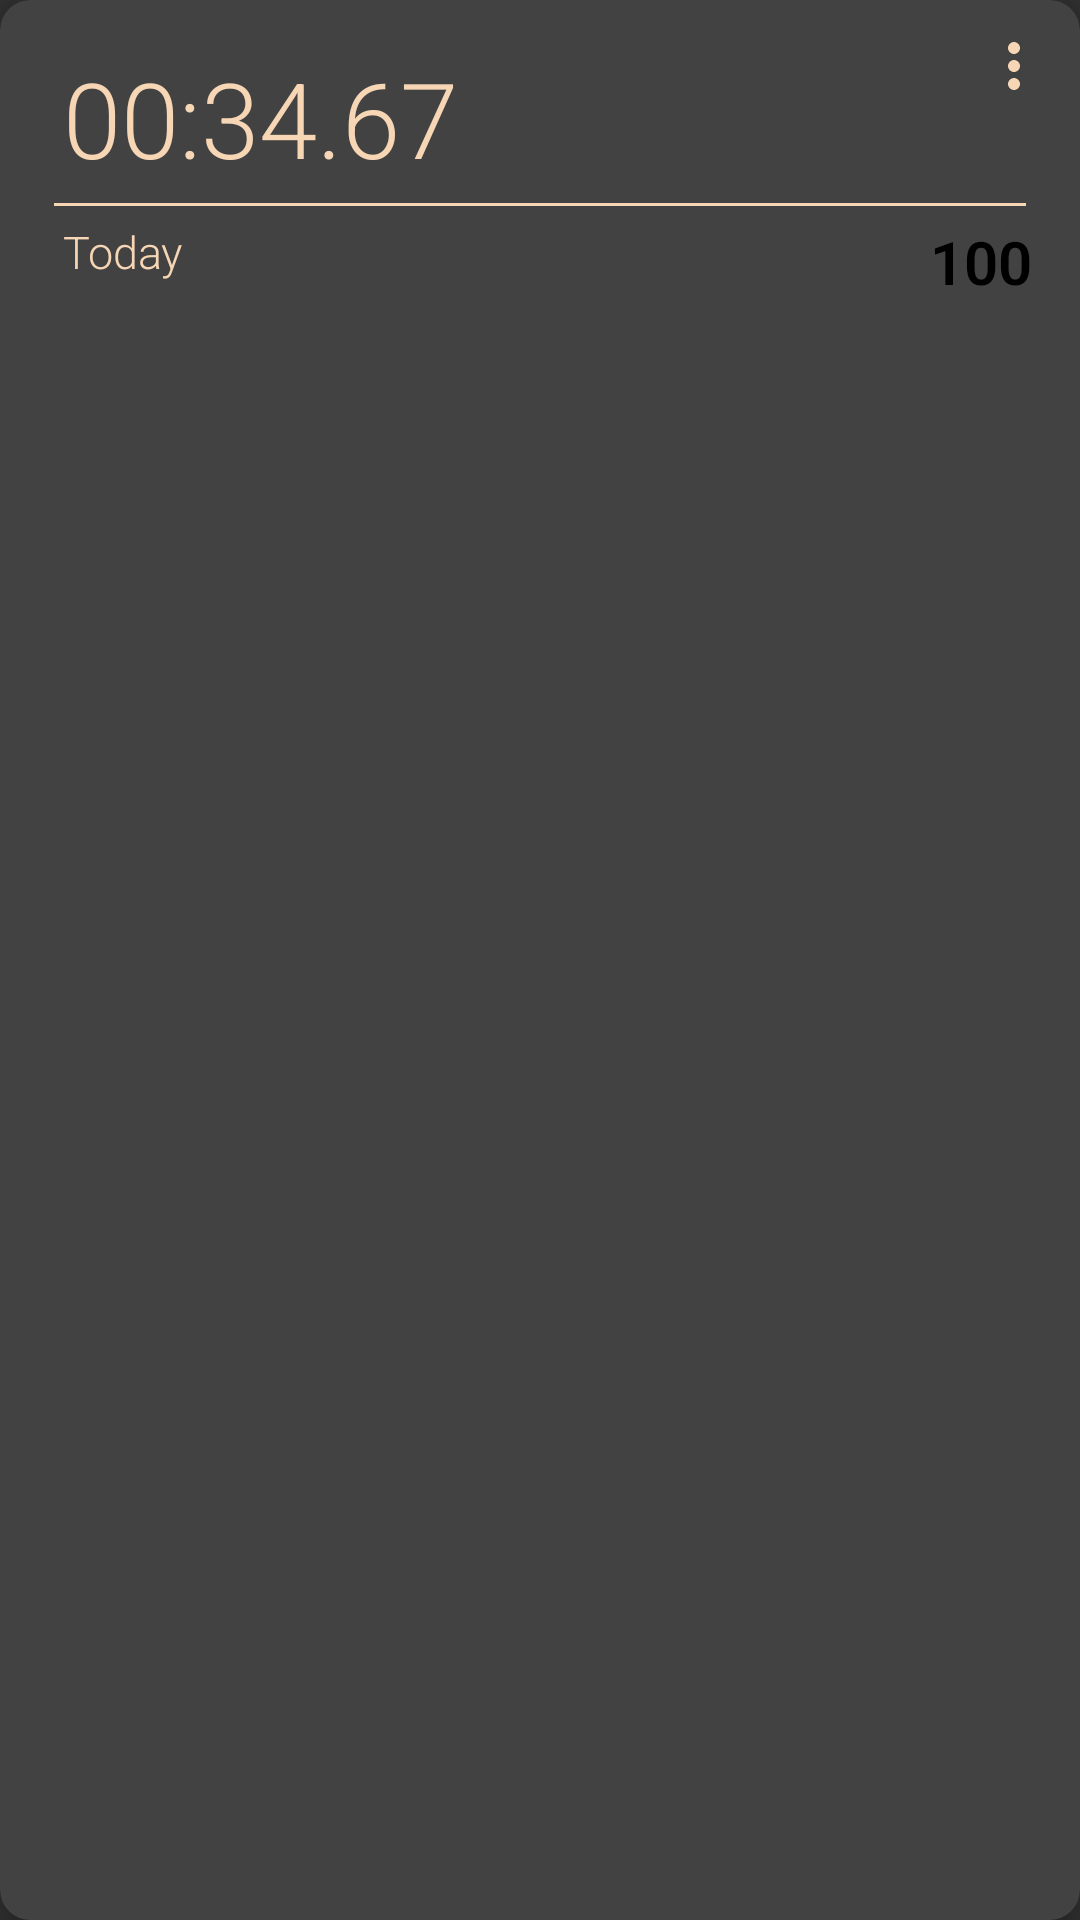

The Android layout XML behind this screen, and the referenced resources:
<!-- AndroidManifest.xml: application theme JoshFlatUI -->
<!-- res/layout/card_view_solve.xml -->
<android.support.v7.widget.CardView xmlns:card_view="http://schemas.android.com/apk/res-auto"
    xmlns:android="http://schemas.android.com/apk/res/android"
    android:layout_width="match_parent"
    android:layout_height="wrap_content"
    xmlns:app="http://schemas.android.com/apk/res-auto"
    android:id="@+id/cv"
    android:layout_margin="20dp"
    card_view:cardElevation="5dp"
    card_view:cardCornerRadius="10dp"
    android:foreground="?android:attr/selectableItemBackground">

    <ImageButton
        android:layout_width="wrap_content"
        android:layout_height="wrap_content"
        android:layout_gravity="end"
        android:layout_alignParentTop="true"
        android:id="@+id/cvOverflowMenu"
        app:srcCompat="@drawable/ic_more_vert_black_24dp"
        android:background="@null"
        android:padding="10dp"
        />

    <RelativeLayout
        android:layout_width="match_parent"
        android:layout_height="wrap_content"
        android:paddingBottom="16dp"
        android:paddingLeft="16dp"
        android:paddingRight="16dp"
        android:paddingTop="16dp">


        <TextView
            android:id="@+id/time"
            android:layout_width="wrap_content"
            android:layout_height="wrap_content"
            android:layout_alignParentTop="true"
            android:layout_marginLeft="5dp"
            android:text="00:34.67"
            android:textSize="35sp" />

        <View
            android:id="@+id/divider"
            android:layout_width="match_parent"
            android:layout_height="1dp"
            android:layout_below="@+id/time"
            android:layout_marginBottom="5dp"
            android:layout_marginLeft="2dp"
            android:layout_marginRight="2dp"
            android:layout_marginTop="5dp"
            android:background="@color/textTimer"

            />

        <RelativeLayout
            android:id="@+id/rlDateAndNumber"
            android:layout_width="wrap_content"
            android:layout_height="wrap_content"
            android:layout_below="@id/divider"
            android:orientation="horizontal">

            <TextView
                android:id="@+id/date"
                android:layout_width="wrap_content"
                android:layout_height="wrap_content"
                android:layout_alignParentLeft="true"
                android:layout_below="@+id/divider"
                android:layout_marginLeft="5dp"
                android:text="Today"
                android:textSize="15sp" />

            <TextView
                android:id="@+id/solveNumber"
                android:layout_width="wrap_content"
                android:layout_height="wrap_content"
                android:layout_alignParentRight="true"
                android:text="100"
                android:textColor="@android:color/black"
                android:textSize="20sp"
                android:textStyle="bold" />
        </RelativeLayout>

        <TextView
            android:id="@+id/scramble"
            android:layout_width="match_parent"
            android:layout_height="wrap_content"
            android:layout_alignParentLeft="true"
            android:layout_below="@+id/rlDateAndNumber"
            android:layout_marginLeft="5dp"
            android:text="F R B2 D L2 R' B R B R2 R' D2 F' R2 f f f f f f f f f f f f f f f f f f f f f "
            android:visibility="gone"
            />

    </RelativeLayout>
</android.support.v7.widget.CardView>

<!-- resources referenced by this layout -->
<resources>
  <color name="textTimer">#F7D6B5</color>
  <!-- drawable ic_more_vert_black_24dp (drawable) -->
  <vector xmlns:android="http://schemas.android.com/apk/res/android"
          android:width="24dp"
          android:height="24dp"
          android:viewportWidth="24.0"
          android:viewportHeight="24.0">
      <path
          android:fillColor="@color/textTimer"
          android:pathData="M12,8c1.1,0 2,-0.9 2,-2s-0.9,-2 -2,-2 -2,0.9 -2,2 0.9,2 2,2zM12,10c-1.1,0 -2,0.9 -2,2s0.9,2 2,2 2,-0.9 2,-2 -0.9,-2 -2,-2zM12,16c-1.1,0 -2,0.9 -2,2s0.9,2 2,2 2,-0.9 2,-2 -0.9,-2 -2,-2z"/>
  </vector>
  <style name="JoshFlatUI" parent="Theme.AppCompat.NoActionBar">
          
  
          
  
          
          <item name="android:textColor">@color/textTimer</item>
          <item name="android:textColorSecondary">@color/textTimer</item>
          <item name="android:fontFamily">sans-serif-light</item>
      </style>
</resources>
